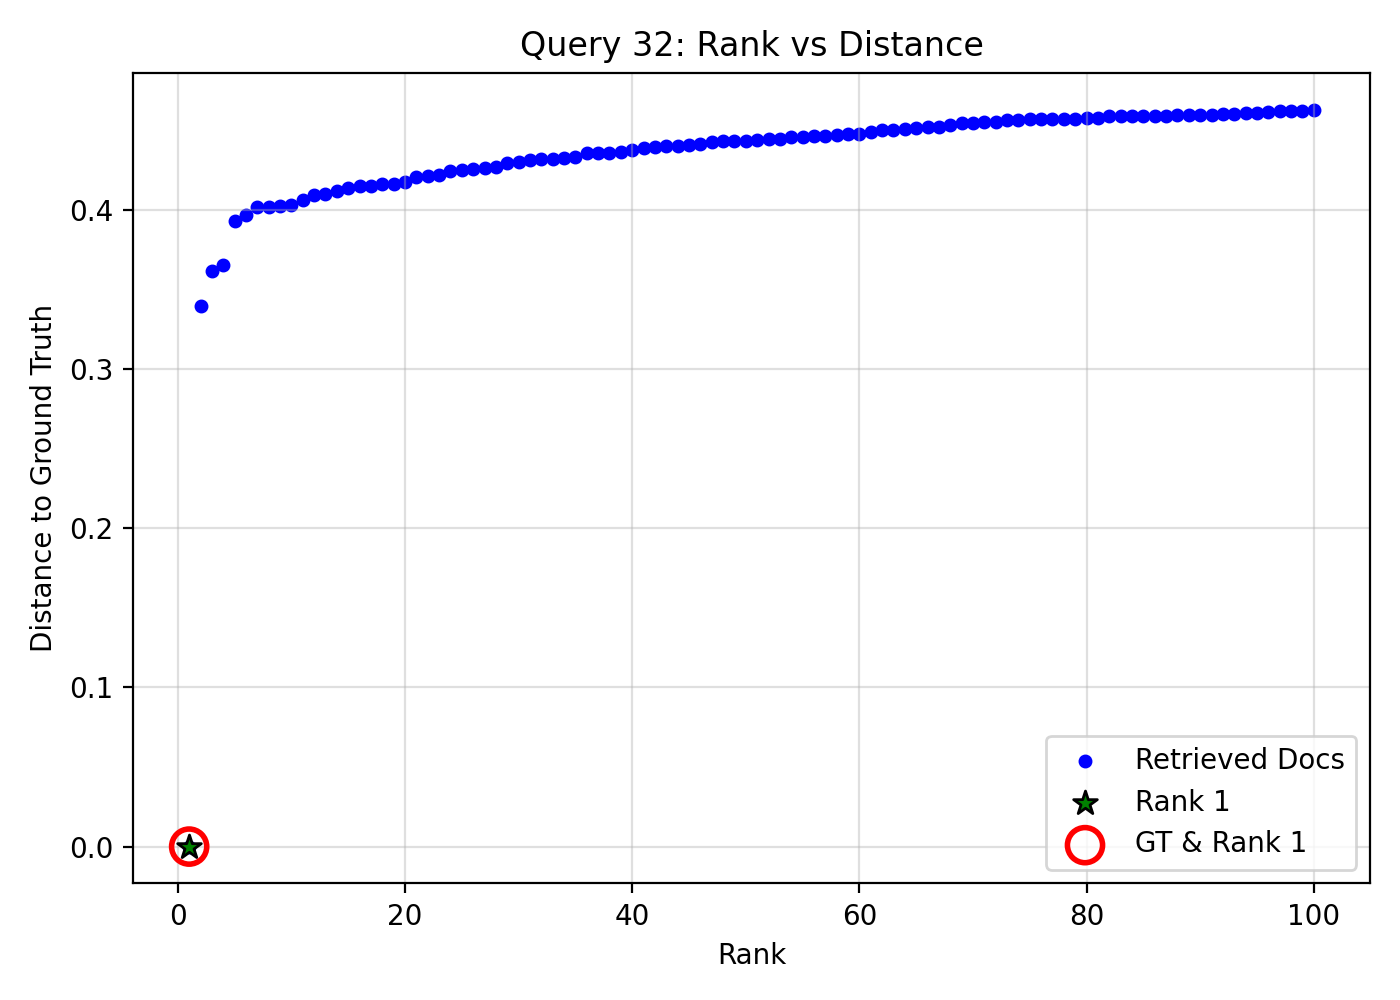

The data file committed next to this chart (first rows):
query_idx, query_gt_id, doc_id, rank, distance, is_gt, is_rank_1
32, 24183388, aba84fe7-5903-4652-8edd-35047723579c, 1, 0.0, 1, 1
32, 24183388, 7a875b8c-9f85-401b-8f80-64a9e79c3dfb, 2, 0.3395, 0, 0
32, 24183388, 0913a938-3fda-4dcf-9fbf-f5f89a4a0574, 3, 0.3616, 0, 0
32, 24183388, 552c36e9-7741-42a2-8bb6-f07bfd77afc2, 4, 0.3653, 0, 0
32, 24183388, aba8428c-af44-4926-ac41-2040990c6bb0, 5, 0.3929, 0, 0
32, 24183388, a6734014-fa78-4e6c-8e8a-68e0bedf526e, 6, 0.3965, 0, 0
32, 24183388, 45451c62-b1ab-47c0-89b9-96c3fbaac47d, 7, 0.4019, 0, 0
32, 24183388, 79228816-1f66-4a80-b9d3-5ca18d412358, 8, 0.4019, 0, 0
32, 24183388, 7ed5d7d4-a289-495f-8ce2-e88a2ea5a1c1, 9, 0.4021, 0, 0
32, 24183388, cf158459-7638-4788-87c1-0ab3babd172f, 10, 0.403, 0, 0
32, 24183388, 1a801936-3256-4d27-891a-37c8372270c3, 11, 0.4058, 0, 0
32, 24183388, bb1fb13f-1d9e-488d-a3d0-b8b318b9715d, 12, 0.4095, 0, 0
32, 24183388, 31356cc4-d16b-4c03-97ac-ed3ea0aa0262, 13, 0.4098, 0, 0
32, 24183388, df5f0c8a-f9a2-4c37-9da3-99a6c185cd4b, 14, 0.412, 0, 0
32, 24183388, deaa8d67-ff9b-4d55-8161-b71dcb61e69c, 15, 0.4136, 0, 0
32, 24183388, d960d17a-f92c-4b00-9c39-3856ed896ca1, 16, 0.415, 0, 0
32, 24183388, 3ff43ca4-ca37-4d84-b0e9-8223877db229, 17, 0.4151, 0, 0
32, 24183388, dd35a98c-782b-463f-a707-3bbd02993387, 18, 0.4159, 0, 0
32, 24183388, 237f3913-030a-4bbc-bed1-c1588986cde1, 19, 0.4163, 0, 0
32, 24183388, d326e8ea-b97c-460a-b29b-0b193794aa7e, 20, 0.4174, 0, 0
32, 24183388, 6ff044e7-f961-4e88-8f3a-f2e947583140, 21, 0.4204, 0, 0
32, 24183388, 23777175-9a74-47d0-9461-0e7a13908fe0, 22, 0.4211, 0, 0
32, 24183388, 94a6c1ca-4080-4bd3-847a-f4ac427bbb6f, 23, 0.4219, 0, 0
32, 24183388, 5af7891d-2ac9-4a49-bac7-aad79da2fa86, 24, 0.4243, 0, 0
32, 24183388, dccce5c1-9749-4c90-ad42-f1a060ee02df, 25, 0.4247, 0, 0
32, 24183388, 9446484c-8022-4366-87c3-96c74b6c5fb7, 26, 0.4258, 0, 0
32, 24183388, c8e42ba9-4657-474f-a46c-e10edc9f42e4, 27, 0.4262, 0, 0
32, 24183388, f1664ec6-bee6-49a5-9714-d8d1c8a074fa, 28, 0.4266, 0, 0
32, 24183388, 8fcb39cd-d24e-4840-8e61-dd7515b5c5c5, 29, 0.429, 0, 0
32, 24183388, 185f8ea6-be3a-421b-98f0-3b14df44f268, 30, 0.43, 0, 0
32, 24183388, 7ed8459b-d259-4b01-aa6c-993f28787d29, 31, 0.4311, 0, 0
32, 24183388, 3ac72d8c-a80f-4cc5-aab7-f07ecd1cbe84, 32, 0.4318, 0, 0
32, 24183388, 3cc72d63-c42e-4d22-a1e5-7ec9da9ebe36, 33, 0.4321, 0, 0
32, 24183388, 804063e3-0af0-497b-87de-a7553ed17dcd, 34, 0.4324, 0, 0
32, 24183388, fa4af475-3304-4a60-b75a-ec06c8fd2ea0, 35, 0.4333, 0, 0
32, 24183388, f54961d1-6e64-4f4f-8e54-b720dd169144, 36, 0.4356, 0, 0
32, 24183388, 934fb284-349d-4e5d-8595-63d0d3eac31c, 37, 0.4358, 0, 0
32, 24183388, 8e4f01a7-65e3-4839-a228-f80d54740a25, 38, 0.4359, 0, 0
32, 24183388, bd7cb28b-ac23-4e53-9a26-da6429fa45b2, 39, 0.4362, 0, 0
32, 24183388, 526ebc5a-a2a5-4f5c-b8f0-2f8b55fc324d, 40, 0.4372, 0, 0
32, 24183388, 6d765990-a4dd-4650-b004-4edd14a6a505, 41, 0.4385, 0, 0
32, 24183388, 3deabb86-a353-4a6f-a96d-66b378d237a9, 42, 0.4392, 0, 0
32, 24183388, f00c40dc-a961-4e51-abcb-a6a0998f8018, 43, 0.4399, 0, 0
32, 24183388, 24598fd7-0e90-4e9e-8bbb-114568a6c9ba, 44, 0.4401, 0, 0
32, 24183388, 2a30aa71-ca27-4c60-9ad0-27e77e808f18, 45, 0.4407, 0, 0
32, 24183388, a2d3a275-3db8-4a4b-abc5-4412eb59d3b9, 46, 0.4414, 0, 0
32, 24183388, 8e308986-cb97-4ff5-b58f-56e3d9d479ac, 47, 0.4425, 0, 0
32, 24183388, 6fd0e40e-e610-490e-affb-487e50230008, 48, 0.4432, 0, 0
32, 24183388, 98aa11e2-6103-437f-959e-95308dadb14a, 49, 0.4432, 0, 0
32, 24183388, abaa68cb-6df0-4179-9f63-eb7515d3da02, 50, 0.4433, 0, 0
32, 24183388, aa4a6692-1db6-4a61-a324-555f0401a09c, 51, 0.4436, 0, 0
32, 24183388, c2262838-0160-4380-9d57-187a3acd862f, 52, 0.4443, 0, 0
32, 24183388, 77fc49c0-a732-494f-8611-e82565c21612, 53, 0.4445, 0, 0
32, 24183388, 3269f5b0-7721-4c11-9592-729e6d810806, 54, 0.4456, 0, 0
32, 24183388, 8721def6-1f56-475a-8bcb-afea955027fb, 55, 0.4457, 0, 0
32, 24183388, 222bc5dc-c54b-4953-aaa5-7b354b9b6119, 56, 0.4464, 0, 0
32, 24183388, 68370b4b-6af2-4c85-9cea-308ccb536109, 57, 0.4465, 0, 0
32, 24183388, e557f569-8da2-4d9b-8efb-521c659dd193, 58, 0.4468, 0, 0
32, 24183388, 4437702c-b0d7-4903-be1d-13ccc9c53fcc, 59, 0.4472, 0, 0
32, 24183388, 11bbd03c-8bce-4cf0-b611-ddaedf7520e5, 60, 0.4478, 0, 0
... 40 more rows
